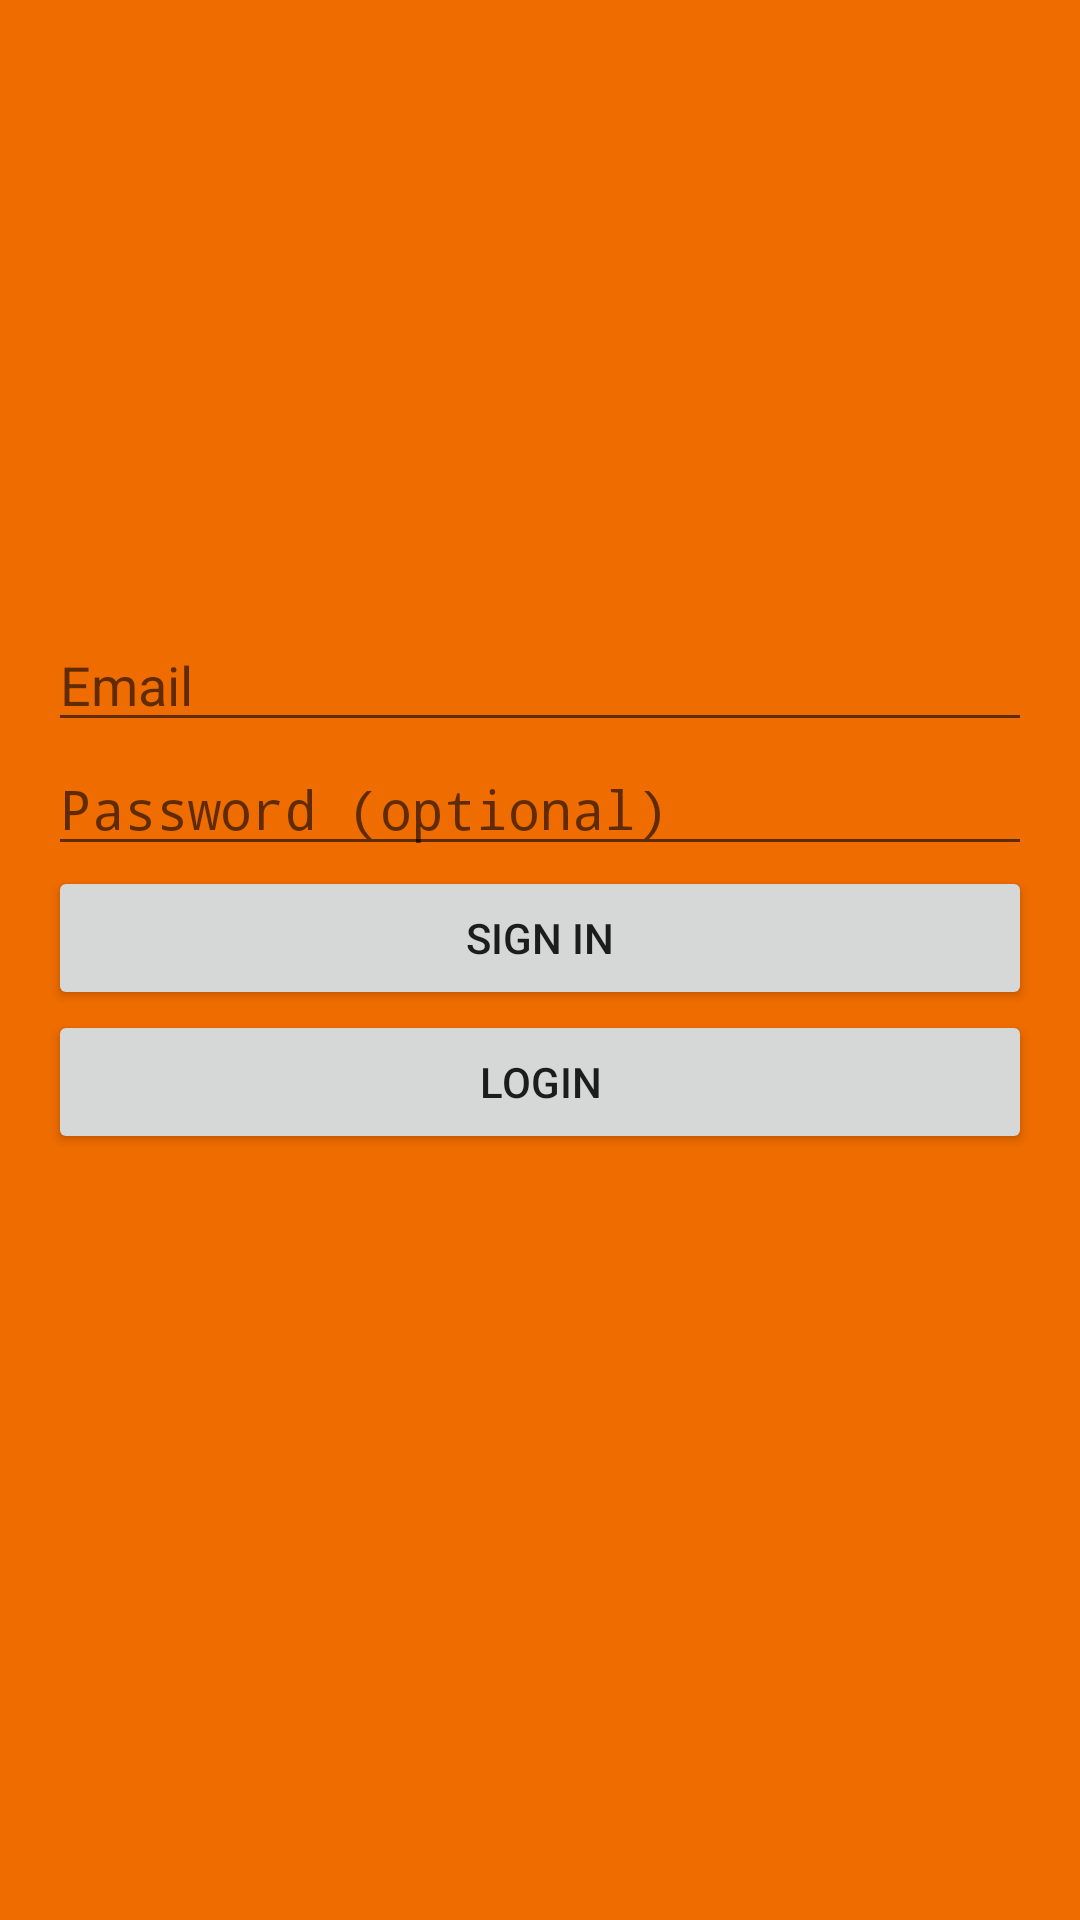

Android layout source for this screen:
<!-- AndroidManifest.xml: activity theme AppTheme.NoActionBar -->
<!-- res/layout/activity_login.xml -->
<LinearLayout xmlns:android="http://schemas.android.com/apk/res/android"
    xmlns:tools="http://schemas.android.com/tools"
    android:layout_width="match_parent"
    android:layout_height="match_parent"
    android:gravity="center"
    android:orientation="vertical"
    android:paddingBottom="@dimen/activity_vertical_margin"
    android:paddingLeft="@dimen/activity_horizontal_margin"
    android:paddingRight="@dimen/activity_horizontal_margin"
    android:paddingTop="@dimen/activity_vertical_margin"
    android:background="@color/colorPrimary">

    
    <ProgressBar
        android:id="@+id/login_progress"
        style="?android:attr/progressBarStyleLarge"
        android:layout_width="wrap_content"
        android:layout_height="wrap_content"
        android:layout_marginBottom="8dp"
        android:visibility="gone" />

    <ScrollView
        android:id="@+id/login_form"
        android:layout_width="match_parent"
        android:layout_height="match_parent">

        <LinearLayout
            android:layout_gravity="center_vertical"
            android:layout_width="match_parent"
            android:layout_height="match_parent"
            android:orientation="vertical">
            <EditText
                android:singleLine="true"
                android:layout_width="match_parent"
                android:layout_height="wrap_content"
                android:hint="@string/prompt_email"
                android:id="@+id/login_email"
                android:inputType="textEmailAddress"/>

            <EditText
                android:layout_width="match_parent"
                android:layout_height="wrap_content"
                android:singleLine="true"
                android:hint="@string/prompt_password"
                android:id="@+id/login_password"
                android:inputType="textPassword"/>
            <Button
                android:layout_width="match_parent"
                android:layout_height="wrap_content"
                android:id="@+id/login_button"
                android:text="@string/action_sign_in"/>
            <Button
                android:layout_width="match_parent"
                android:layout_height="wrap_content"
                android:id="@+id/login_button2"
                android:text="@string/action_login"/>
            <TextView
                android:layout_marginTop="30dp"
                android:layout_width="match_parent"
                android:layout_height="wrap_content"
                android:id="@+id/login_status"
                android:gravity="center"/>
        </LinearLayout>

    </ScrollView>
</LinearLayout>
<!-- resources referenced by this layout -->
<resources>
  <color name="colorPrimary">#EF6C00</color>
  <dimen name="activity_horizontal_margin">16dp</dimen>
  <dimen name="activity_vertical_margin">16dp</dimen>
  <string name="action_login">LOGIN</string>
  <string name="action_sign_in">SIGN IN</string>
  <string name="prompt_email">Email</string>
  <string name="prompt_password">Password (optional)</string>
  <style name="AppTheme.NoActionBar">
          <item name="windowActionBar">false</item>
          <item name="windowNoTitle">true</item>
      </style>
</resources>
